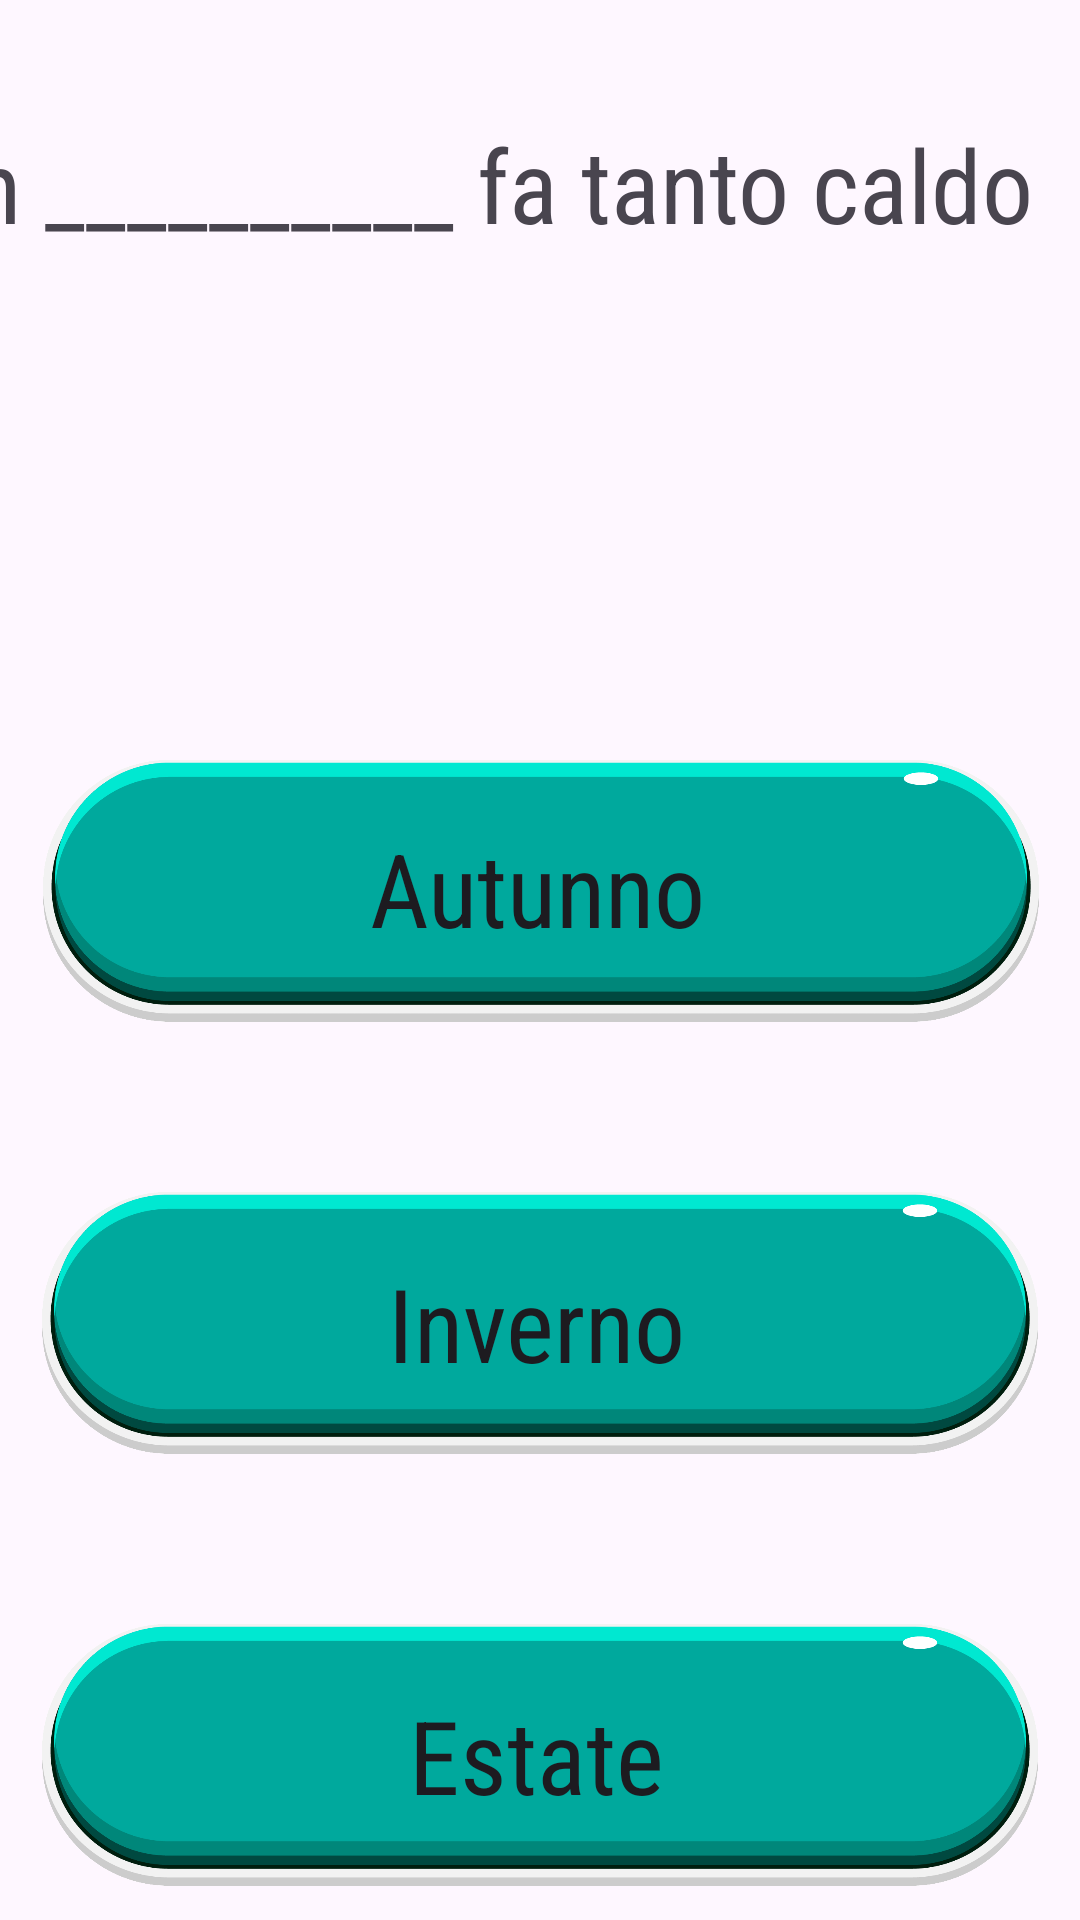

Layout XML and referenced resources for this Android screen:
<!-- AndroidManifest.xml: application theme Theme.CasoStudioLogopedia -->
<!-- res/layout/summer1word.xml -->
<?xml version="1.0" encoding="utf-8"?>
<androidx.constraintlayout.widget.ConstraintLayout xmlns:android="http://schemas.android.com/apk/res/android"
    xmlns:app="http://schemas.android.com/apk/res-auto"
    xmlns:tools="http://schemas.android.com/tools"
    android:layout_width="match_parent"
    android:layout_height="match_parent"
    android:background="@drawable/background__summer_3"
    android:layerType="none"
    tools:context=".MainActivity">


    <ImageView
        android:id="@+id/imageView"
        android:layout_width="410dp"
        android:layout_height="198dp"
        android:layout_marginEnd="1dp"
        app:layout_constraintEnd_toEndOf="parent"
        app:layout_constraintStart_toStartOf="parent"
        app:srcCompat="@drawable/screenshot_2023_12_26_180227"
        tools:layout_editor_absoluteY="46dp" />

    <ImageView
        android:id="@+id/imageView2"
        android:layout_width="410dp"
        android:layout_height="145dp"
        android:layout_marginStart="10dp"
        android:layout_marginTop="26dp"
        android:layout_marginEnd="10dp"
        app:layout_constraintEnd_toEndOf="parent"
        app:layout_constraintStart_toStartOf="parent"
        app:layout_constraintTop_toBottomOf="@+id/imageView"
        app:srcCompat="@drawable/pngtreebuttons_games_button_illustration_6959952"></ImageView>

    <ImageView
        android:id="@+id/imageView3"
        android:layout_width="410dp"
        android:layout_height="143dp"
        android:layout_marginTop="1dp"
        android:layout_marginEnd="1dp"
        app:layout_constraintEnd_toEndOf="parent"
        app:layout_constraintStart_toStartOf="parent"
        app:layout_constraintTop_toBottomOf="@+id/imageView4"
        app:srcCompat="@drawable/pngtreebuttons_games_button_illustration_6959952"></ImageView>

    <ImageView
        android:id="@+id/imageView4"
        android:layout_width="410dp"
        android:layout_height="143dp"
        android:layout_marginEnd="1dp"
        app:layout_constraintEnd_toEndOf="parent"
        app:layout_constraintStart_toStartOf="parent"
        app:layout_constraintTop_toBottomOf="@+id/imageView2"
        app:srcCompat="@drawable/pngtreebuttons_games_button_illustration_6959952"></ImageView>

    <Button
        android:id="@+id/button1"
        style="@style/Widget.AppCompat.Button.Borderless"
        android:layout_width="338dp"
        android:layout_height="94dp"
        android:layout_marginStart="24dp"
        android:layout_marginTop="25dp"
        android:layout_marginEnd="29dp"
        android:layout_marginBottom="26dp"
        android:fontFamily="sans-serif-condensed"
        android:text="Autunno"
        android:textAppearance="@style/TextAppearance.AppCompat.Large"
        android:textSize="34sp"
        app:layout_constraintBottom_toBottomOf="@+id/imageView2"
        app:layout_constraintEnd_toEndOf="@+id/imageView2"
        app:layout_constraintHorizontal_bias="0.578"
        app:layout_constraintStart_toStartOf="@+id/imageView2"
        app:layout_constraintTop_toTopOf="@+id/imageView2"
        app:layout_constraintVertical_bias="0.0" />

    <Button
        android:id="@+id/button2"
        style="@style/Widget.AppCompat.Button.Borderless"
        android:layout_width="338dp"
        android:layout_height="94dp"
        android:layout_marginStart="24dp"
        android:layout_marginTop="25dp"
        android:layout_marginEnd="29dp"
        android:layout_marginBottom="26dp"
        android:fontFamily="sans-serif-condensed"
        android:text="Inverno"
        android:textAppearance="@style/TextAppearance.AppCompat.Large"
        android:textSize="34sp"
        app:layout_constraintBottom_toBottomOf="@+id/imageView4"
        app:layout_constraintEnd_toEndOf="@+id/imageView4"
        app:layout_constraintHorizontal_bias="0.578"
        app:layout_constraintStart_toStartOf="@+id/imageView4"
        app:layout_constraintTop_toTopOf="@+id/imageView4"
        app:layout_constraintVertical_bias="0.0" />

    <Button
        android:id="@+id/button3"
        style="@style/Widget.AppCompat.Button.Borderless"
        android:layout_width="338dp"
        android:layout_height="94dp"
        android:layout_marginStart="24dp"
        android:layout_marginTop="25dp"
        android:layout_marginEnd="29dp"
        android:layout_marginBottom="26dp"
        android:fontFamily="sans-serif-condensed"
        android:text="Estate"
        android:textAppearance="@style/TextAppearance.AppCompat.Large"
        android:textSize="34sp"
        app:layout_constraintBottom_toBottomOf="@+id/imageView3"
        app:layout_constraintEnd_toEndOf="@+id/imageView3"
        app:layout_constraintHorizontal_bias="0.578"
        app:layout_constraintStart_toStartOf="@+id/imageView3"
        app:layout_constraintTop_toTopOf="@+id/imageView3"
        app:layout_constraintVertical_bias="0.0" />

    <TextView
        android:id="@+id/textView"
        android:layout_width="396dp"
        android:layout_height="136dp"
        android:layout_marginTop="31dp"
        android:layout_marginBottom="16dp"
        android:fontFamily="sans-serif-condensed"
        android:text="In __________ fa tanto caldo"
        android:textSize="34sp"
        app:layout_constraintBottom_toBottomOf="@+id/imageView"
        app:layout_constraintEnd_toEndOf="@+id/imageView"
        app:layout_constraintStart_toStartOf="@+id/imageView"
        app:layout_constraintTop_toTopOf="@+id/imageView" />


</androidx.constraintlayout.widget.ConstraintLayout>
<!-- resources referenced by this layout -->
<resources>
  <!-- drawable pngtreebuttons_games_button_illustration_6959952: png bitmap (drawable, 52207 bytes) -->
  <style name="Theme.CasoStudioLogopedia" parent="Base.Theme.CasoStudioLogopedia" />
  <style name="Base.Theme.CasoStudioLogopedia" parent="Theme.Material3.DayNight.NoActionBar">
          
          
      </style>
</resources>
